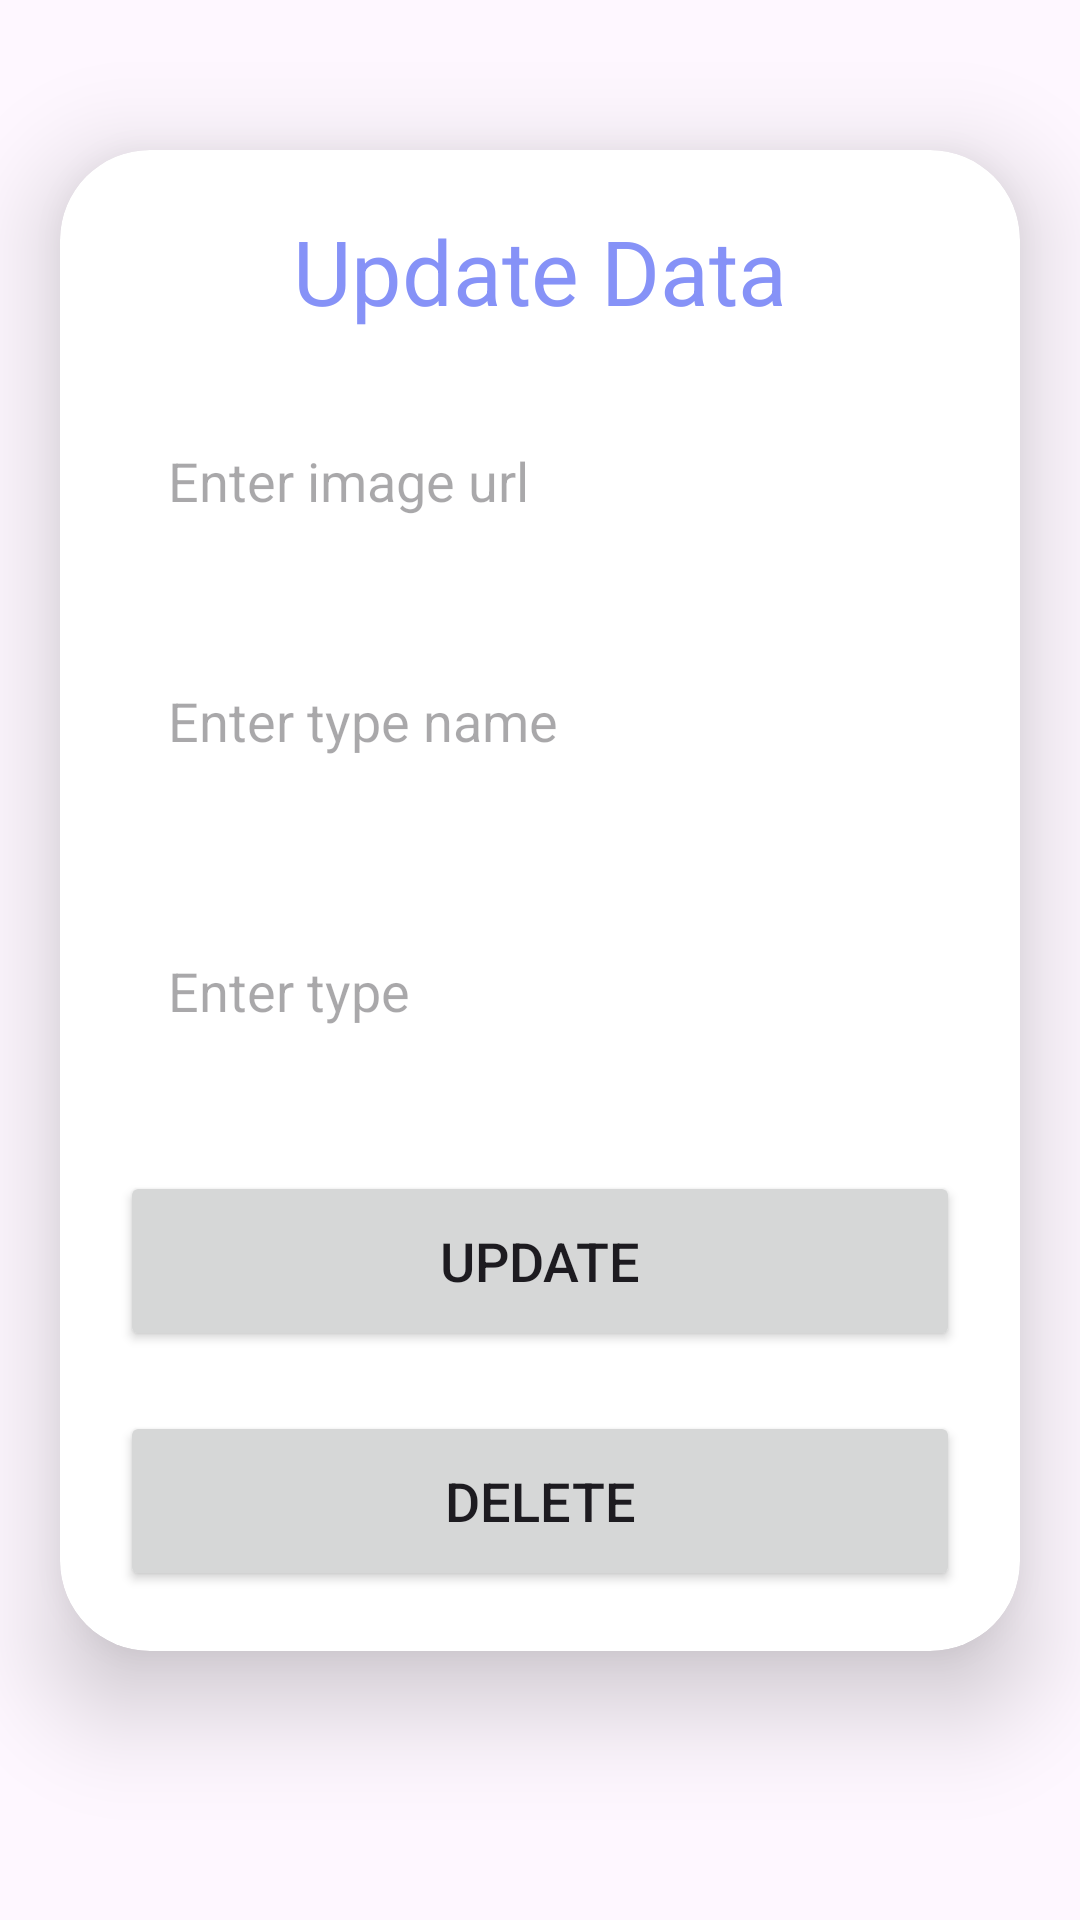

Here is an Android app screen rendered from its layout file. Give the layout XML and the strings, colors and styles it references.
<!-- AndroidManifest.xml: application theme Theme.MiniProject_PRM392 -->
<!-- res/layout/activity_admin_update_cate.xml -->
<?xml version="1.0" encoding="utf-8"?>
<ScrollView
    xmlns:android="http://schemas.android.com/apk/res/android"
    xmlns:app="http://schemas.android.com/apk/res-auto"
    xmlns:tools="http://schemas.android.com/tools"
    android:layout_width="match_parent"
    android:layout_height="match_parent"
    android:orientation="vertical"
    tools:context=".Admin.AdminAddCateActivity">
    <androidx.cardview.widget.CardView
        android:layout_width="match_parent"
        android:layout_height="wrap_content"
        android:layout_marginTop="50dp"
        android:layout_marginEnd="20dp"
        android:layout_marginStart="20dp"
        app:cardCornerRadius="30dp"
        app:cardElevation="20dp">
        <LinearLayout
            android:layout_width="match_parent"
            android:layout_height="wrap_content"
            android:orientation="vertical"
            android:layout_gravity="center_horizontal"
            android:padding="20dp"
            android:background="@drawable/lavender_border">
            <TextView
                android:layout_width="match_parent"
                android:layout_height="wrap_content"
                android:text="Update Data"
                android:textSize="30sp"
                android:textAlignment="center"
                android:textColor="@color/lavender"/>
            <EditText
                android:layout_width="match_parent"
                android:layout_height="60dp"
                android:id="@+id/editImage"
                android:background="@drawable/lavender_border"
                android:layout_marginTop="20dp"
                android:padding="16dp"
                android:hint="Enter image url"
                android:gravity="start|center_vertical"
                android:textColor="@color/lavender"/>
            <EditText
                android:layout_width="match_parent"
                android:layout_height="60dp"
                android:id="@+id/editTypeName"
                android:background="@drawable/lavender_border"
                android:layout_marginTop="20dp"
                android:padding="16dp"
                android:hint="Enter type name"
                android:gravity="start|center_vertical"
                android:textColor="@color/lavender"/>
            <EditText
                android:layout_width="match_parent"
                android:layout_height="80dp"
                android:id="@+id/editType"
                android:background="@drawable/lavender_border"
                android:layout_marginTop="20dp"
                android:padding="16dp"
                android:hint="Enter type"
                android:gravity="start|center_vertical"
                android:textColor="@color/lavender"/>
            <Button
                android:layout_width="match_parent"
                android:layout_height="60dp"
                android:text="Update"
                android:id="@+id/updateButton"
                android:textSize="18sp"
                android:layout_marginTop="20dp"
                app:cornerRadius = "20dp"/>
            <Button
                android:layout_width="match_parent"
                android:layout_height="60dp"
                android:text="Delete"
                android:id="@+id/deleteButton"
                android:textSize="18sp"
                android:layout_marginTop="20dp"
                app:cornerRadius = "20dp"/>
        </LinearLayout>
    </androidx.cardview.widget.CardView>
</ScrollView>
<!-- resources referenced by this layout -->
<resources>
  <color name="lavender">#8692f7</color>
  <style name="Theme.MiniProject_PRM392" parent="Base.Theme.MiniProject_PRM392" />
  <style name="Base.Theme.MiniProject_PRM392" parent="Theme.Material3.DayNight.NoActionBar">
          
          
          <item name="colorPrimary">@color/blue</item>
          <item name="colorPrimaryVariant">@color/pink</item>
          <item name="colorOnPrimary">@color/white</item>
  
          <item name="colorSecondary">@color/teal_200</item>
          <item name="colorSecondaryVariant">@color/teal_700</item>
          <item name="colorOnSecondary">@color/black</item>
  
          <item name="android:statusBarColor" tools:targetApi="l">?attr/colorPrimaryVariant</item>
  
      </style>
  <color name="blue">#00f0ff</color>
  <color name="pink">#ff5ccb</color>
  <color name="white">#FFFFFFFF</color>
  <color name="teal_200">#FF03DAC5</color>
  <color name="teal_700">#FF018786</color>
  <color name="black">#FF000000</color>
</resources>
